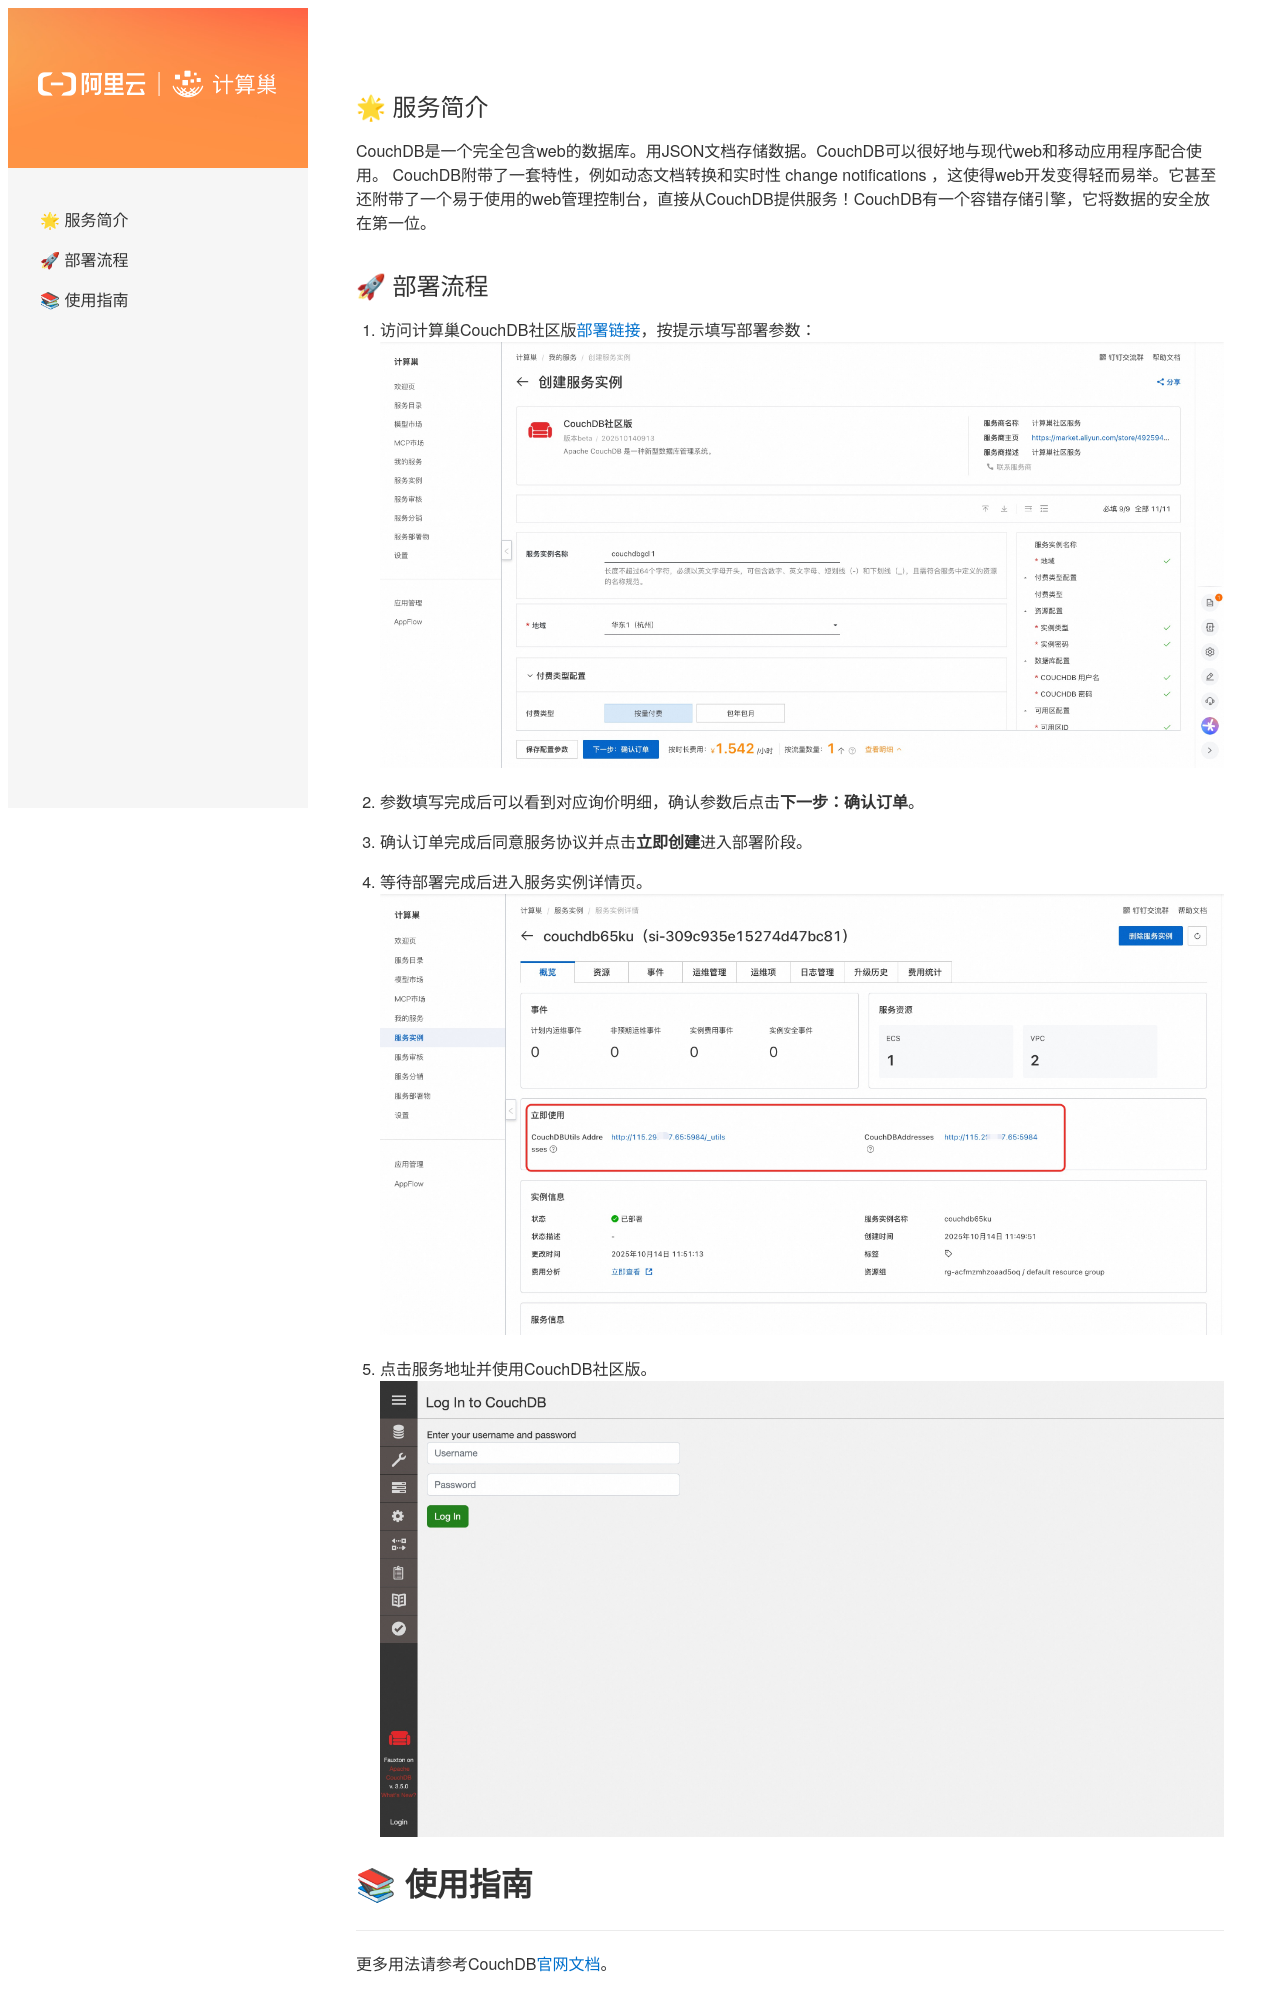

repository: aliyun-computenest/quickstart-couchdb · page: index.html · generator: mkdocs

## 🌟 服务简介

CouchDB是一个完全包含web的数据库。用JSON文档存储数据。CouchDB可以很好地与现代web和移动应用程序配合使用。 CouchDB附带了一套特性，例如动态文档转换和实时性 change notifications ，这使得web开发变得轻而易举。它甚至还附带了一个易于使用的web管理控制台，直接从CouchDB提供服务！CouchDB有一个容错存储引擎，它将数据的安全放在第一位。


## 🚀 部署流程

1. 访问计算巢CouchDB社区版[部署链接](https://computenest.console.aliyun.com/service/instance/create/cn-hangzhou?type=user&ServiceId=service-b2eb70f52d2444129d29)，按提示填写部署参数：
   ![image.png](1.jpg)

2. 参数填写完成后可以看到对应询价明细，确认参数后点击**下一步：确认订单**。

3. 确认订单完成后同意服务协议并点击**立即创建**进入部署阶段。

4. 等待部署完成后进入服务实例详情页。
   ![image.png](2.jpg)

5. 点击服务地址并使用CouchDB社区版。
   ![image.png](3.jpg)
